Run: headless pygame with SDL's dummy video driver; simulated clock (each Clock.tick advances the game by its frame time, no real sleeping); random seed 0; keys injected as events and as key.get_pressed() state; no mouse input.
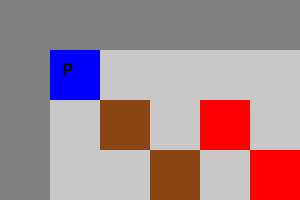
Frame 1 of 4 · flips 1–60 · no input
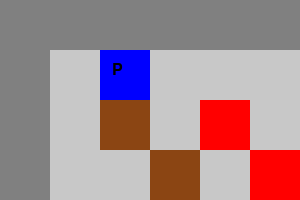
Frame 2 of 4 · flips 61–180 · tapped SPACE, RETURN · held RIGHT (→), D
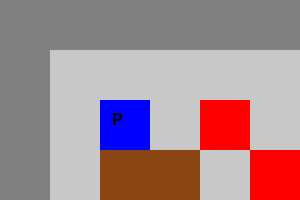
Frame 3 of 4 · flips 181–300 · held DOWN (↓), S
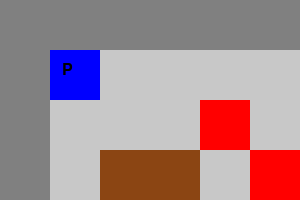
Frame 4 of 4 · flips 301–420 · held LEFT (←), A, UP (↑), W

The pygame program that drew these frames:

import pygame
from pygame.locals import *

# Definimos constantes
TILE_SIZE = 50
PLAYER_COLOR = (0, 0, 255)
BOX_COLOR = (139, 69, 19)
TARGET_COLOR = (255, 0, 0)
WALL_COLOR = (128, 128, 128)
BACKGROUND_COLOR = (200, 200, 200)
TEXT_COLOR = (255, 255, 255)

class Sokoban:
    def __init__(self, level,current_level):
        self.levels = level  # Usamos el nivel pasado al constructor
        self.width = len(self.levels[0][0])
        self.height = len(self.levels[0])
        self.load_level(current_level)  # Inicializamos con el primer nivel

    def load_level(self, level_index):
        self.player_pos = None
        self.boxes = set()
        self.targets = set()
        self.walls = set()
        level = self.levels[level_index]
        for y, row in enumerate(level):
            for x, cell in enumerate(row):
                if cell == "P":
                    self.player_pos = (x, y)
                elif cell == "#":
                    self.walls.add((x, y))
                elif cell == "B":
                    self.boxes.add((x, y))
                elif cell == "T":
                    self.targets.add((x, y))

    def move(self, dx, dy):
        px, py = self.player_pos
        new_pos = (px + dx, py + dy)

        if new_pos in self.walls:
            return

        if new_pos in self.boxes:
            new_box_pos = (new_pos[0] + dx, new_pos[1] + dy)
            if new_box_pos in self.walls or new_box_pos in self.boxes:
                return
            self.boxes.remove(new_pos)
            self.boxes.add(new_box_pos)

        self.player_pos = new_pos

    def is_solved(self):
        return self.boxes == self.targets

    def draw(self, screen, font, game_won):
        screen.fill(BACKGROUND_COLOR)
        for x, y in self.walls:
            pygame.draw.rect(screen, WALL_COLOR, (x * TILE_SIZE, y * TILE_SIZE, TILE_SIZE, TILE_SIZE))
        for x, y in self.targets:
            pygame.draw.rect(screen, TARGET_COLOR, (x * TILE_SIZE, y * TILE_SIZE, TILE_SIZE, TILE_SIZE))
        for x, y in self.boxes:
            pygame.draw.rect(screen, BOX_COLOR, (x * TILE_SIZE, y * TILE_SIZE, TILE_SIZE, TILE_SIZE))
        
        # Dibuja al jugador con la letra "P"
        px, py = self.player_pos
        pygame.draw.rect(screen, PLAYER_COLOR, (px * TILE_SIZE, py * TILE_SIZE, TILE_SIZE, TILE_SIZE))
        player_text = font.render("P", True, (0, 0, 0))
        screen.blit(player_text, (px * TILE_SIZE + TILE_SIZE // 4, py * TILE_SIZE + TILE_SIZE // 4))

        # Si el juego está ganado, mostramos el mensaje
        if game_won:
            win_text = font.render("¡Ganaste!", True, TEXT_COLOR)
            screen.blit(win_text, (screen.get_width() // 2 - win_text.get_width() // 2, screen.get_height() // 2 - win_text.get_height() // 2))

    def start(self, current_level):
        pygame.init()
        
        screen = pygame.display.set_mode((self.width * TILE_SIZE, self.height * TILE_SIZE))
        clock = pygame.time.Clock()
        font = pygame.font.SysFont("Arial", 24)
        game_won = False
        running = True
        
        while running:
            for event in pygame.event.get():
                if event.type == QUIT:
                    running = False
                elif event.type == KEYDOWN:
                    if event.key == K_UP:
                        self.move(0, -1)
                    elif event.key == K_DOWN:
                        self.move(0, 1)
                    elif event.key == K_LEFT:
                        self.move(-1, 0)
                    elif event.key == K_RIGHT:
                        self.move(1, 0)
                    elif event.key == K_n and self.is_solved():
                        current_level = (current_level + 1) % len(self.levels)
                        self.load_level(current_level)  # Recargar el nivel con el nuevo índice
                        game_won = False  # Resetea el estado de "ganado"

            if self.is_solved() and not game_won:
                game_won = True  # El jugador ganó el nivel
            
            self.draw(screen, font, game_won)
            pygame.display.flip()
            clock.tick(30)

        pygame.quit()

def main():
    levels = [
        [
            "######",
            "#P   #",
            "# B T#",
            "######"
        ],
        [
            "#######",
            "#P    #",
            "# B T #",
            "#  B T#",
            "#######"
        ]
    ]
    game = Sokoban(levels,1)  # Pasamos los niveles al constructor
    game.start(1)  # Llamamos a la función `start` pasando el nivel 0 al iniciar

if __name__ == "__main__":
    main()
